5-way image classification set "industrial_defects" from GitHub (Shrexshth/GARUDA); label vocabulary: crack, hole, normal, rust, scratch.

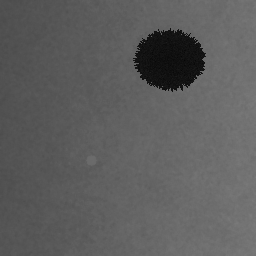
Label: hole

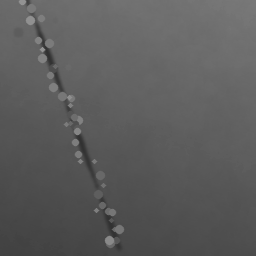
Label: scratch

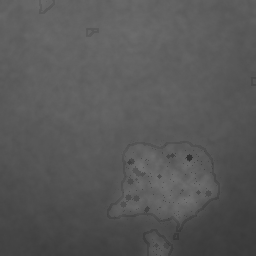
Label: rust

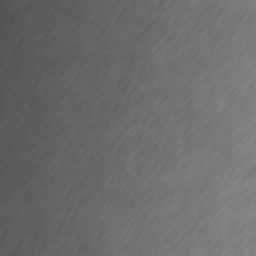
Label: normal

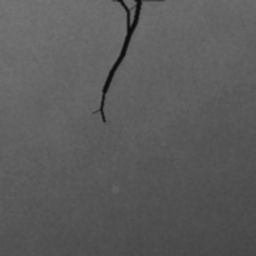
Label: crack

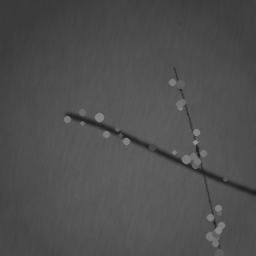
Label: scratch
